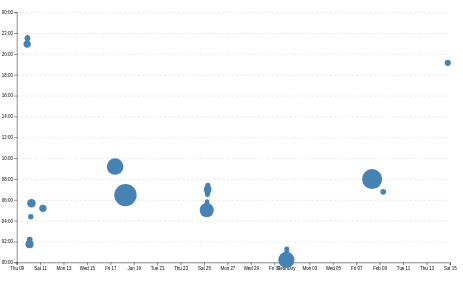
D3 v7 page, settled after 480 driven frames (8 s of simulated time); the page loaded 1 data file(s).


// ── ../global.js
console.log('IT’S ALIVE!');
document.body.insertAdjacentHTML(
    'afterbegin',
    `
    <label class="color-scheme">
        Theme:
        <select class='dark-light'>
            <option value= "light dark">Automatic</option>
            <option value ="dark">Dark</option>
            <option value ="light">Light</option>
        </select>
    </label>`
);

let pages = [
    { url: '', title: 'Home' },
    { url: 'projects/', title: 'Projects' },
    { url: 'contact/', title: 'Contact'},
    { url: 'resume/', title: 'Resume'},
    { url: 'meta/', title: 'Meta'},
    { url: 'https://github.com/brianthuynh', title :'GitHub Repo'}
  ];

const ARE_WE_HOME = document.documentElement.classList.contains('home');

let nav = document.createElement('nav');
document.body.prepend(nav);

for(let p of pages) {
    let title = p.title;
    let url = p.url
    url = !ARE_WE_HOME && !url.startsWith('http') ? '../' + url : url
    let a = document.createElement('a');
    a.href = url;
    a.textContent = title;
    a.classList.toggle(
        'current',
        a.host === location.host && a.pathname === location.pathname
    );
        if (a.host !== location.host){
            a.target = "_blank";
        }
    nav.append(a);
}


let select = document.querySelector('.dark-light')
if("colorScheme" in localStorage){
    document.body.className = localStorage.colorScheme;
    select.value = localStorage.colorScheme;
    document.documentElement.style.setProperty('color-scheme', select.value)
};

select.addEventListener('input', function(event) {
    localStorage.colorScheme = event.target.value;
    document.documentElement.style.setProperty('color-scheme', event.target.value)
    console.log('color scheme changed to', event.target.value);
  });

let form = document.querySelector('.mailme')
form?.addEventListener('submit', handleFormSubmit);

function handleFormSubmit(event){
    event.preventDefault();
    const data = new FormData(event.target);
    const params = new URLSearchParams();

    for (let [name, value] of data){
        console.log(name, encodeURIComponent(value))
        params.append(name, value);
    }
    const baseUrl = 'mailto:bth001@ucsd.edu'
    const full_url = `${baseUrl}?${params.toString()}`;

   location.href = full_url;
}

  
function $$(selector, context = document) {
    return Array.from(context.querySelectorAll(selector));
}

export async function fetchJSON(url) {
    try {
        const response = await fetch(url);
        console.log(response);
        // Check if the fetch was successful
        if (!response.ok) {
            throw new Error(`Failed to fetch projects: ${response.statusText}`);
        }
        return await response.json();
    } catch (error) {
        console.error('Error fetching or parsing JSON data:', error);
    }
}

export function renderProjects(projects, containerElement, headingLevel = 'h2') {
    // update the projects count in the heading with h1 size font
    const projectsCount = document.getElementById('projects-count');
    if (projectsCount) {
        projectsCount.textContent = projects.length;
    };

    // Your code will go here   
    containerElement.innerHTML = '';
    // loop through each project in the array of project
    projects.forEach(project => {
        // Create a new <article> element for each project
        const article = document.createElement('article');

        // Set the innerHTML of the article to include the project details  
        // add the year under the project description wrap both in a div tag to ooccupy the same grid cell and overlap
        article.innerHTML = `
            <h3><a href="${project.link}" target="_blank">${project.title}</a></h3>
            <img src="${project.image}" alt="${project.title}">
        <div>
            <p>${project.description}</p>
            <p class = 'year'>${project.year}</p?
        </div>
        `;

        // Append the new article to the container element
        containerElement.appendChild(article);
    });
}

export async function fetchGithubData(username){ 
    // return statement here
    return fetchJSON(`https://api.github.com/users/brianthuynh`);
}


console.log('Finished Running');
// ── main.js
// Global variables to hold data and filtered commits
let data = [];
let commits = [];
let filteredCommits = [];

// Define loadData only once with the correct processing inside
document.addEventListener('DOMContentLoaded', async () => {
    await loadData();
    
});

async function loadData() {
    data = await d3.csv('loc.csv', (row) => ({
        ...row,
        line: Number(row.line),
        depth: Number(row.depth),
        length: Number(row.length),
        date: new Date(row.date + 'T00:00' + row.timezone),
        datetime: new Date(row.datetime),
    }));
    processCommits();
    displayStats();
    updateScatterplot(commits);
}

function processCommits() {

    commits = d3.groups(data, (d) => d.commit)
        .map(([commit, lines]) => {
            let first = lines[0];
            let { author, date, time, timezone, datetime } = first;
            let ret = {
                id: commit,
                url: 'https://github.com/portfolio/commit/' + commit,
                author,
                date,
                time,
                timezone,
                datetime,
                hourFrac: datetime.getHours() + datetime.getMinutes() / 60,
                totalLines: lines.length,
            };
            Object.defineProperty(ret, 'lines', {
                value: lines,
                enumerable: false,
                configurable: false,
                writable: false
            });
            return ret;
        });
}


// Update time display and scatterplot based on slider value
function updateTimeDisplay(newCommitSlice) {
    let lines = newCommitSlice.flatMap((d) => d.lines);
    let files = [];
    files = d3
    .groups(lines, (d) => d.file)
    .map(([name, lines]) => {
        return { name, lines };
    });
    files = d3.sort(files, (d) => -d.lines.length);
    d3.select('.files').selectAll('div').remove(); // don't forget to clear everything first so we can re-render
    let filesContainer = d3.select('.files').selectAll('div').data(files).enter().append('div');

    filesContainer.append('dt').append('code').text(d => d.name) // TODO
    filesContainer.append('dd').text(d => d.lines.length) // TODO
    // Assuming filesContainer is your D3 selection where each 'dd' should be appended
    let fileTypeColors = d3.scaleOrdinal(d3.schemeTableau10); // Color scheme to be used
    filesContainer.append('dd')
        .selectAll('div')
        .data(d => d.lines)  // Bind the data array for lines of each file
        .enter()             // Handle new data
        .append('div')       // Append a div for each line
        .attr('class', 'line')  // Set class attribute to 'line'
        .style('background', d => fileTypeColors(d.type)); // Properly use color mapping
    
    
}

// Filter commits by date
function filterCommitsByTime(maxDate) {
    filteredCommits = commits.filter(commit => commit.datetime <= maxDate);
}

function displayStats() {
    // Process commits first
    processCommits();
    // Create the dl element
    const dl = d3.select('#stats').append('dl').attr('class', 'stats');
    // depth
    // avg file lengths
    const fileLengths = d3.rollups(
        data,
        (v) => d3.max(v, (v) => v.line),
        (d) => d.file
      );
    const averageFileLength = d3.mean(fileLengths, (d) => d[1]);

  
    // Add total LOC
    dl.append('dt').html('Total <abbr title="Lines of code">LOC</abbr>');
    dl.append('dd').text(data.length);
  
    // Add total commits
    dl.append('dt').text('Total commits');
    dl.append('dd').text(commits.length);
  
    // Add more stats as needed...
    const files = d3.group(data, d => d.file);
    const numberOfUniqueFiles= files.size;
    dl.append('dt').text('Number of Files');
    dl.append('dd').text(numberOfUniqueFiles);


    dl.append('dt').text('Average File Length');
    dl.append('dd').text(averageFileLength);

    const workByPeriod = d3.rollups(
        data,
        (v) => v.length,
        (d) => new Date(d.datetime).toLocaleString('en', { dayPeriod: 'short' })
      );
    const maxPeriod = d3.greatest(workByPeriod, (d) => d[1])?.[0];
    dl.append('dt').text('Time when most work is done');
    dl.append('dd').text(maxPeriod);
}
// Step 2: Drawing our graph
let xScale;
let yScale;
let selectedCommits = [];


function updateScatterplot(filteredCommits) {
    // same as before
    const width = 1000;
    const height = 600;
    const margin = { top: 10, right: 10, bottom: 30, left: 20 };
    //const sortedCommits = d3.sort(commits, (d) => -d.totalLines);
    
    const usableArea = {
        top: margin.top,
        right: width - margin.right,
        bottom: height - margin.bottom,
        left: margin.left,
        width: width - margin.left - margin.right,
        height: height - margin.top - margin.bottom,
    };

    d3.select('svg').remove(); // first clear the svg
    const svg = d3.select('#chart')
        .append('svg')
        .attr('viewBox', `0 0 ${width} ${height}`)
        .style('overflow', 'visible');
  
    xScale = d3.scaleTime()
        .domain(d3.extent(filteredCommits, (d) => d.datetime))
        .range([usableArea.left, usableArea.right])
        .nice();

    yScale = d3.scaleLinear()
        .domain([0, 24])  // Assuming 'hourFrac' ranges from 0 to 24
        .range([usableArea.bottom, usableArea.top]);
    // Add gridlines BEFORE the axes
    const gridlines = svg
    .append('g')
    .attr('class', 'gridlines')
    .attr('transform', `translate(${usableArea.left}, 0)`);

    // Create gridlines as an axis with no labels and full-width ticks
    gridlines.call(d3.axisLeft(yScale).tickFormat('').tickSize(-usableArea.width));
    // Create and add the axes before plotting points
    const xAxis = d3.axisBottom(xScale);
    const yAxis = d3
    .axisLeft(yScale)
    .tickFormat((d) => String(d % 24).padStart(2, '0') + ':00');

    // Add X axis
    svg.append('g')
        .attr('transform', `translate(0, ${usableArea.bottom})`)
        .call(xAxis);

    // Add Y axis
    svg.append('g')
        .attr('transform', `translate(${usableArea.left}, 0)`)
        .call(yAxis);

  
    const [minLines, maxLines] = d3.extent(filteredCommits, (d) => d.totalLines);
    const rScale = d3.scaleSqrt().domain([minLines, maxLines]).range([5, 25]);
    const dots = svg.append('g').attr('class', 'dots');
    dots.selectAll('circle').remove(); 
    dots.selectAll('circle')
        .data(filteredCommits)
        .join('circle')
        .attr('cx', (d) => xScale(d.datetime))
        .attr('cy', (d) => yScale(d.hourFrac))
        .attr('r', (d) => rScale(d.totalLines))
        .attr('fill', 'steelblue')
        .on('mouseenter', (event, commit) => {
            updateTooltipContent(commit); // Update the content based on the data point
            updateTooltipVisibility(true); // Show the tooltip
            updateTooltipPosition(event); // Update position to be next to the cursor
            d3.select(event.currentTarget).classed('selected', true);
        })
        .on('mouseleave', () => {
            updateTooltipContent({});
            updateTooltipVisibility(false); // Hide the tooltip
            d3.select(event.currentTarget).classed('selected', false);
        });
    
    brushSelector();
  
    // same as before
  }

function updateTooltipContent(commit) {
    const link = document.getElementById('commit-link');
    const date = document.getElementById('commit-date');
  
    if (Object.keys(commit).length === 0) return;
  
    link.href = commit.url;
    link.textContent = commit.id;
    date.textContent = commit.datetime?.toLocaleString('en', {
      dateStyle: 'full',
    });
  }

function updateTooltipVisibility(isVisible) {
    const tooltip = document.getElementById('commit-tooltip');
    tooltip.hidden = !isVisible;
}

function updateTooltipPosition(event) {
    const tooltip = document.getElementById('commit-tooltip');
    tooltip.style.left = `${event.clientX + 10}px`;
    tooltip.style.top = `${event.clientY +10}px`;
  }

let brushSelection = null;

function brushed(event) {
    brushSelection = event.selection;
    updateSelection();
    updateSelectionCount();
    updateLanguageBreakdown();
    selectedCommits = !brushSelection
      ? []
      : commits.filter((commit) => {
          let min = { x: brushSelection[0][0], y: brushSelection[0][1] };
          let max = { x: brushSelection[1][0], y: brushSelection[1][1] };
          let x = xScale(commit.date);
          let y = yScale(commit.hourFrac);
  
          return x >= min.x && x <= max.x && y >= min.y && y <= max.y;
        });
   
}

function isCommitSelected(commit) {
    return selectedCommits.includes(commit);
  }
  
function updateSelection() {
    // Update visual state of dots based on selection
    d3.selectAll('circle').classed('selected', (d) => isCommitSelected(d));
  }

function brushSelector() {
    const svg = document.querySelector('svg');
    d3.select(svg).call(d3.brush());
    // raise dots and everything after the overlay
    d3.select(svg).selectAll('.dots, .overlay ~ *').raise();
    // brushed event
    d3.select(svg).call(d3.brush().on('start brush end', brushed));
}

function updateSelectionCount() {
    
    const countElement = document.getElementById('selection-count');
    countElement.textContent = `${
      selectedCommits.length || 'No'
    } commits selected`;
  
    return selectedCommits;
  }

function updateLanguageBreakdown() {
    const selectedCommits = brushSelection
        ? commits.filter(isCommitSelected)
        : [];
    const container = document.getElementById('language-breakdown');

    if (selectedCommits.length === 0) {
        container.innerHTML = '';
        return;
    }
    const requiredCommits = selectedCommits.length ? selectedCommits : commits;
    const lines = requiredCommits.flatMap((d) => d.lines);

    // Use d3.rollup to count lines per language
    const breakdown = d3.rollup(
        lines,
        (v) => v.length,
        (d) => d.type
    );

    // Update DOM with breakdown
    container.innerHTML = '';

    for (const [language, count] of breakdown) {
        const proportion = count / lines.length;
        const formatted = d3.format('.1~%')(proportion);

        container.innerHTML += `
                <dt>${language}</dt>
                <dd>${count} lines (${formatted})</dd>
            `;
    }
    return breakdown;
}

function renderItems(startIndex) {
  console.log('renderItems called')
    // Clear previous items
    itemsContainer.selectAll('div').remove();
    
    // Determine the range of commits to display
    console.log(commits.length);
    console.log(startIndex + VISIBLE_COUNT);
    const endIndex = Math.min(startIndex + VISIBLE_COUNT, commits.length);
    let newCommitSlice = commits.slice(startIndex, endIndex);
    
    // Update the scatterplot with all commits (or filtered data if needed)
    updateScatterplot(newCommitSlice);
    
    // Re-bind the commit data to the container and represent each using a div
    itemsContainer.selectAll('div')
                  .data(newCommitSlice)
                  .enter()
                  .append('div')
                  .html(d => {
                    // Generating HTML content for each commit
                    const dateTimeStr = d.datetime.toLocaleString("en", {dateStyle: "full", timeStyle: "short"});
                    const commitLink = d.url;
                    const totalLinesEdited = d.totalLines;
                    const filesAffected = d3.rollups(d.lines, lines => lines.length, line => line.file).length;
                    const commitDescription = d.index > 0 ? 'another glorious commit' : 'my first commit, and it was glorious';
                    return `
                      <p>
                        On ${dateTimeStr}, I made
                        <a href="${commitLink}" target="_blank">
                          ${commitDescription}
                        </a>. I edited ${totalLinesEdited} lines across ${filesAffected} files. Then I looked over all I had made, and
                        I saw that it was very good.
                      </p>
                    `;
                  })
                  .style('position', 'absolute')
                  .style('top', (_, idx) => `${idx * ITEM_HEIGHT}px`);
}

function renderDots(startIndex) {
  // Clear previous items
  dotItemsContainer.selectAll('div').remove();
  
  // Determine the range of commits to display
  const endIndex = Math.min(startIndex + VISIBLE_COUNT, commits.length);
  let newCommitSlice = commits.slice(startIndex, endIndex);

  console.log("New Commit Slice Length:", newCommitSlice.length);
  console.log("Start Index:", startIndex);

  
  // ToDo: instead of updating a scatter plot update how many dots that show
  updateTimeDisplay(newCommitSlice);


  // Re-bind the commit data to the container and represent each using a div
  dotItemsContainer.selectAll('div')
                .data(newCommitSlice)
                .enter()
                .append('div')
                .html(d => {
                  // Generating HTML content for each commit
                  const dateTimeStr = d.datetime.toLocaleString("en", {dateStyle: "full", timeStyle: "short"});
                  const commitLink = d.url;
                  const totalLinesEdited = d.totalLines;
                  const filesAffected = d3.rollups(d.lines, lines => lines.length, line => line.file).length;
                  const commitDescription = d.index > 0 ? 'another glorious commit' : 'my first commit, and it was glorious';
                  return `
                    <p>
                      On ${dateTimeStr}, I made
                      <a href="${commitLink}" target="_blank">
                        ${commitDescription}
                      </a>. I edited ${totalLinesEdited} lines across ${filesAffected} files. Then I looked over all I had made, and
                      I saw that it was very good.
                    </p>
                  `;
                })
                .style('position', 'absolute')
                .style('top', (_, idx) => `${idx * ITEM_HEIGHT}px`);
}


let NUM_ITEMS = 30; // Ideally, let this value be the length of your commit history
let ITEM_HEIGHT = 90; // Feel free to change
let VISIBLE_COUNT = 10; // Feel free to change as well
let totalHeight = (NUM_ITEMS - 1) * ITEM_HEIGHT;

const scrollContainer = d3.select('#scroll-container');
const dottyContainer = d3.select('#dotty-container'); // for the second part 

const spacer = d3.select('#spacer');
const dotSpacer = d3.select('#dot-spacer');

spacer.style('height', `${totalHeight}px`);
dotSpacer.style('height', `${totalHeight}px`);


const itemsContainer = d3.select('#items-container');
scrollContainer.on('scroll', () => {
  const scrollTop = scrollContainer.property('scrollTop');
  let startIndex = Math.floor(scrollTop / ITEM_HEIGHT);
  startIndex = Math.max(0, Math.min(startIndex, commits.length - VISIBLE_COUNT));
  renderItems(startIndex);
});


const dotItemsContainer = d3.select('#dotItems-container');
dottyContainer.on('scroll', () => {
    const scrollTop = dottyContainer.property('scrollTop');
    let startIndex = Math.floor(scrollTop / ITEM_HEIGHT);
    startIndex = Math.max(0, Math.min(startIndex, commits.length - VISIBLE_COUNT));
    renderDots(0);
  });



### data: loc.csv
file, line, type, commit, author, date, time, timezone, datetime, depth, length
style.css, 1, css, 45064d3e, brianthuynh, 2025-01-17, 01:13:12, -08:00, 2025-01-17T01:13:12-08:00, 0, 5
style.css, 2, css, 45064d3e, brianthuynh, 2025-01-17, 01:13:12, -08:00, 2025-01-17T01:13:12-08:00, 0, 23
style.css, 3, css, 75bbb816, brianthuynh, 2025-01-24, 23:25:53, -08:00, 2025-01-24T23:25:53-08:00, 0, 24
style.css, 4, css, 45064d3e, brianthuynh, 2025-01-17, 01:13:12, -08:00, 2025-01-17T01:13:12-08:00, 0, 0
style.css, 5, css, 45064d3e, brianthuynh, 2025-01-17, 01:13:12, -08:00, 2025-01-17T01:13:12-08:00, 0, 0
style.css, 6, css, cb275d50, brianthuynh, 2025-01-09, 13:31:29, -08:00, 2025-01-09T13:31:29-08:00, 0, 5
style.css, 7, css, cb275d50, brianthuynh, 2025-01-09, 13:31:29, -08:00, 2025-01-09T13:31:29-08:00, 0, 44
style.css, 8, css, cb275d50, brianthuynh, 2025-01-09, 13:31:29, -08:00, 2025-01-09T13:31:29-08:00, 0, 43
style.css, 9, css, cb275d50, brianthuynh, 2025-01-09, 13:31:29, -08:00, 2025-01-09T13:31:29-08:00, 0, 1
style.css, 10, css, 2861b108, brianthuynh, 2025-01-17, 22:28:29, -08:00, 2025-01-17T22:28:29-08:00, 0, 25
style.css, 11, css, 2861b108, brianthuynh, 2025-01-17, 22:28:29, -08:00, 2025-01-17T22:28:29-08:00, 0, 16
style.css, 12, css, 45064d3e, brianthuynh, 2025-01-17, 01:13:12, -08:00, 2025-01-17T01:13:12-08:00, 0, 16
style.css, 13, css, 45064d3e, brianthuynh, 2025-01-17, 01:13:12, -08:00, 2025-01-17T01:13:12-08:00, 0, 17
style.css, 14, css, 45064d3e, brianthuynh, 2025-01-17, 01:13:12, -08:00, 2025-01-17T01:13:12-08:00, 0, 18
style.css, 15, css, 45064d3e, brianthuynh, 2025-01-17, 01:13:12, -08:00, 2025-01-17T01:13:12-08:00, 0, 13
style.css, 16, css, 45064d3e, brianthuynh, 2025-01-17, 01:13:12, -08:00, 2025-01-17T01:13:12-08:00, 0, 43
style.css, 17, css, 45064d3e, brianthuynh, 2025-01-17, 01:13:12, -08:00, 2025-01-17T01:13:12-08:00, 0, 0
style.css, 18, css, 45064d3e, brianthuynh, 2025-01-17, 01:13:12, -08:00, 2025-01-17T01:13:12-08:00, 0, 0
style.css, 19, css, c4e2e1a9, brianthuynh, 2025-01-24, 21:02:49, -08:00, 2025-01-24T21:02:49-08:00, 0, 0
style.css, 20, css, c4e2e1a9, brianthuynh, 2025-01-24, 21:02:49, -08:00, 2025-01-24T21:02:49-08:00, 0, 0
style.css, 21, css, c4e2e1a9, brianthuynh, 2025-01-24, 21:02:49, -08:00, 2025-01-24T21:02:49-08:00, 0, 18
style.css, 22, css, c4e2e1a9, brianthuynh, 2025-01-24, 21:02:49, -08:00, 2025-01-24T21:02:49-08:00, 0, 18
style.css, 23, css, c4e2e1a9, brianthuynh, 2025-01-24, 21:02:49, -08:00, 2025-01-24T21:02:49-08:00, 0, 9
style.css, 24, css, c4e2e1a9, brianthuynh, 2025-01-24, 21:02:49, -08:00, 2025-01-24T21:02:49-08:00, 0, 11
style.css, 25, css, c4e2e1a9, brianthuynh, 2025-01-24, 21:02:49, -08:00, 2025-01-24T21:02:49-08:00, 0, 20
style.css, 26, css, c4e2e1a9, brianthuynh, 2025-01-24, 21:02:49, -08:00, 2025-01-24T21:02:49-08:00, 0, 0
style.css, 27, css, c4e2e1a9, brianthuynh, 2025-01-24, 21:02:49, -08:00, 2025-01-24T21:02:49-08:00, 0, 0
style.css, 28, css, 2861b108, brianthuynh, 2025-01-17, 22:28:29, -08:00, 2025-01-17T22:28:29-08:00, 0, 22
style.css, 29, css, 2861b108, brianthuynh, 2025-01-17, 22:28:29, -08:00, 2025-01-17T22:28:29-08:00, 0, 13
style.css, 30, css, 2861b108, brianthuynh, 2025-01-17, 22:28:29, -08:00, 2025-01-17T22:28:29-08:00, 0, 23
style.css, 31, css, 2861b108, brianthuynh, 2025-01-17, 22:28:29, -08:00, 2025-01-17T22:28:29-08:00, 0, 0
style.css, 32, css, 2861b108, brianthuynh, 2025-01-17, 22:28:29, -08:00, 2025-01-17T22:28:29-08:00, 0, 0
style.css, 33, css, 2861b108, brianthuynh, 2025-01-17, 22:28:29, -08:00, 2025-01-17T22:28:29-08:00, 0, 17
style.css, 34, css, 2861b108, brianthuynh, 2025-01-17, 22:28:29, -08:00, 2025-01-17T22:28:29-08:00, 0, 14
style.css, 35, css, 2861b108, brianthuynh, 2025-01-17, 22:28:29, -08:00, 2025-01-17T22:28:29-08:00, 0, 18
style.css, 36, css, 2861b108, brianthuynh, 2025-01-17, 22:28:29, -08:00, 2025-01-17T22:28:29-08:00, 0, 0
style.css, 37, css, 2861b108, brianthuynh, 2025-01-17, 22:28:29, -08:00, 2025-01-17T22:28:29-08:00, 0, 0
style.css, 38, css, 2861b108, brianthuynh, 2025-01-17, 22:28:29, -08:00, 2025-01-17T22:28:29-08:00, 0, 23
style.css, 39, css, 2861b108, brianthuynh, 2025-01-17, 22:28:29, -08:00, 2025-01-17T22:28:29-08:00, 0, 12
style.css, 40, css, 2861b108, brianthuynh, 2025-01-17, 22:28:29, -08:00, 2025-01-17T22:28:29-08:00, 0, 0
style.css, 41, css, 2861b108, brianthuynh, 2025-01-17, 22:28:29, -08:00, 2025-01-17T22:28:29-08:00, 0, 0
style.css, 42, css, 2861b108, brianthuynh, 2025-01-17, 22:28:29, -08:00, 2025-01-17T22:28:29-08:00, 0, 33
style.css, 43, css, 2861b108, brianthuynh, 2025-01-17, 22:28:29, -08:00, 2025-01-17T22:28:29-08:00, 0, 11
style.css, 44, css, 2861b108, brianthuynh, 2025-01-17, 22:28:29, -08:00, 2025-01-17T22:28:29-08:00, 0, 17
style.css, 45, css, 2861b108, brianthuynh, 2025-01-17, 22:28:29, -08:00, 2025-01-17T22:28:29-08:00, 0, 0
style.css, 46, css, 2861b108, brianthuynh, 2025-01-17, 22:28:29, -08:00, 2025-01-17T22:28:29-08:00, 0, 0
style.css, 47, css, 2861b108, brianthuynh, 2025-01-17, 22:28:29, -08:00, 2025-01-17T22:28:29-08:00, 0, 16
style.css, 48, css, 2861b108, brianthuynh, 2025-01-17, 22:28:29, -08:00, 2025-01-17T22:28:29-08:00, 0, 21
style.css, 49, css, 2861b108, brianthuynh, 2025-01-17, 22:28:29, -08:00, 2025-01-17T22:28:29-08:00, 0, 18
style.css, 50, css, 2861b108, brianthuynh, 2025-01-17, 22:28:29, -08:00, 2025-01-17T22:28:29-08:00, 0, 9
style.css, 51, css, 2861b108, brianthuynh, 2025-01-17, 22:28:29, -08:00, 2025-01-17T22:28:29-08:00, 0, 0
style.css, 52, css, 2861b108, brianthuynh, 2025-01-17, 22:28:29, -08:00, 2025-01-17T22:28:29-08:00, 0, 0
style.css, 53, css, 2861b108, brianthuynh, 2025-01-17, 22:28:29, -08:00, 2025-01-17T22:28:29-08:00, 0, 0
style.css, 54, css, 2861b108, brianthuynh, 2025-01-17, 22:28:29, -08:00, 2025-01-17T22:28:29-08:00, 0, 4
style.css, 55, css, 2861b108, brianthuynh, 2025-01-17, 22:28:29, -08:00, 2025-01-17T22:28:29-08:00, 0, 13
style.css, 56, css, 45064d3e, brianthuynh, 2025-01-17, 01:13:12, -08:00, 2025-01-17T01:13:12-08:00, 0, 9
style.css, 57, css, 45064d3e, brianthuynh, 2025-01-17, 01:13:12, -08:00, 2025-01-17T01:13:12-08:00, 0, 19
… [head cut at 6 KiB]